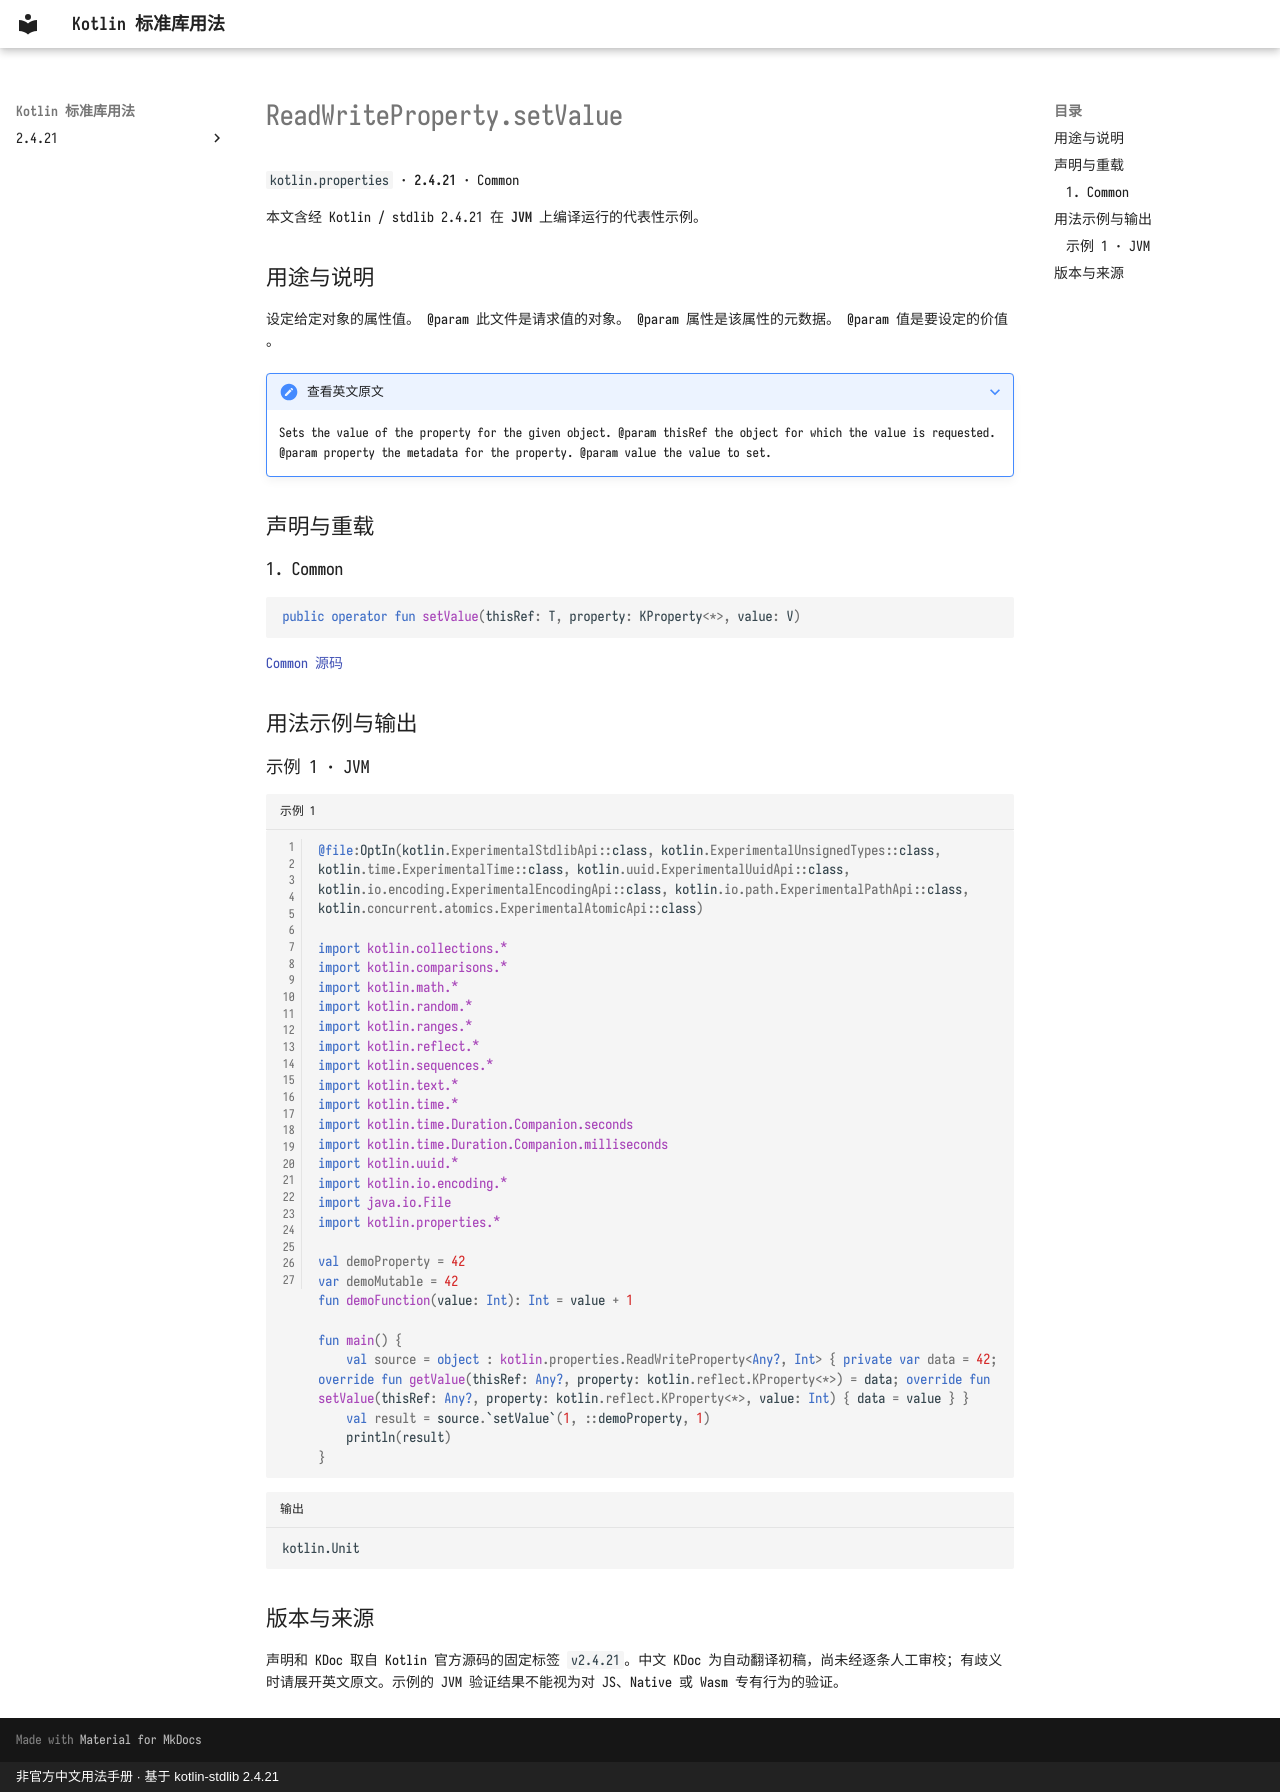

repository: oooooooko/kotlin-stdlib-docs · page: zh/api/kotlin.properties/readwriteproperty-setvalue--8fe89f86/index.html · generator: mkdocs · copyright: 非官方中文用法手册 · 基于 kotlin-stdlib 2.4.21

# ReadWriteProperty.setValue

`kotlin.properties` · **2.4.21** · Common

本文含经 Kotlin / stdlib 2.4.21 在 **JVM** 上编译运行的代表性示例。

## 用途与说明

设定给定对象的属性值。 @param 此文件是请求值的对象。 @param 属性是该属性的元数据。 @param 值是要设定的价值 。

??? note "查看英文原文"

    Sets the value of the property for the given object.
    @param thisRef the object for which the value is requested.
    @param property the metadata for the property.
    @param value the value to set.

## 声明与重载

### 1. Common

```kotlin
public operator fun setValue(thisRef: T, property: KProperty<*>, value: V)
```

[Common 源码](https://github.com/JetBrains/kotlin/blob/v2.4.21/libraries/stdlib/src/kotlin/properties/Interfaces.kt#L47)

## 用法示例与输出

### 示例 1 · JVM

```kotlin title="示例 1" linenums="1"
@file:OptIn(kotlin.ExperimentalStdlibApi::class, kotlin.ExperimentalUnsignedTypes::class, kotlin.time.ExperimentalTime::class, kotlin.uuid.ExperimentalUuidApi::class, kotlin.io.encoding.ExperimentalEncodingApi::class, kotlin.io.path.ExperimentalPathApi::class, kotlin.concurrent.atomics.ExperimentalAtomicApi::class)

import kotlin.collections.*
import kotlin.comparisons.*
import kotlin.math.*
import kotlin.random.*
import kotlin.ranges.*
import kotlin.reflect.*
import kotlin.sequences.*
import kotlin.text.*
import kotlin.time.*
import kotlin.time.Duration.Companion.seconds
import kotlin.time.Duration.Companion.milliseconds
import kotlin.uuid.*
import kotlin.io.encoding.*
import java.io.File
import kotlin.properties.*

val demoProperty = 42
var demoMutable = 42
fun demoFunction(value: Int): Int = value + 1

fun main() {
    val source = object : kotlin.properties.ReadWriteProperty<Any?, Int> { private var data = 42; override fun getValue(thisRef: Any?, property: kotlin.reflect.KProperty<*>) = data; override fun setValue(thisRef: Any?, property: kotlin.reflect.KProperty<*>, value: Int) { data = value } }
    val result = source.`setValue`(1, ::demoProperty, 1)
    println(result)
}
```

```text title="输出"
kotlin.Unit
```

## 版本与来源

声明和 KDoc 取自 Kotlin 官方源码的固定标签 `v2.4.21`。中文 KDoc 为自动翻译初稿，尚未经逐条人工审校；有歧义时请展开英文原文。示例的 JVM 验证结果不能视为对 JS、Native 或 Wasm 专有行为的验证。
